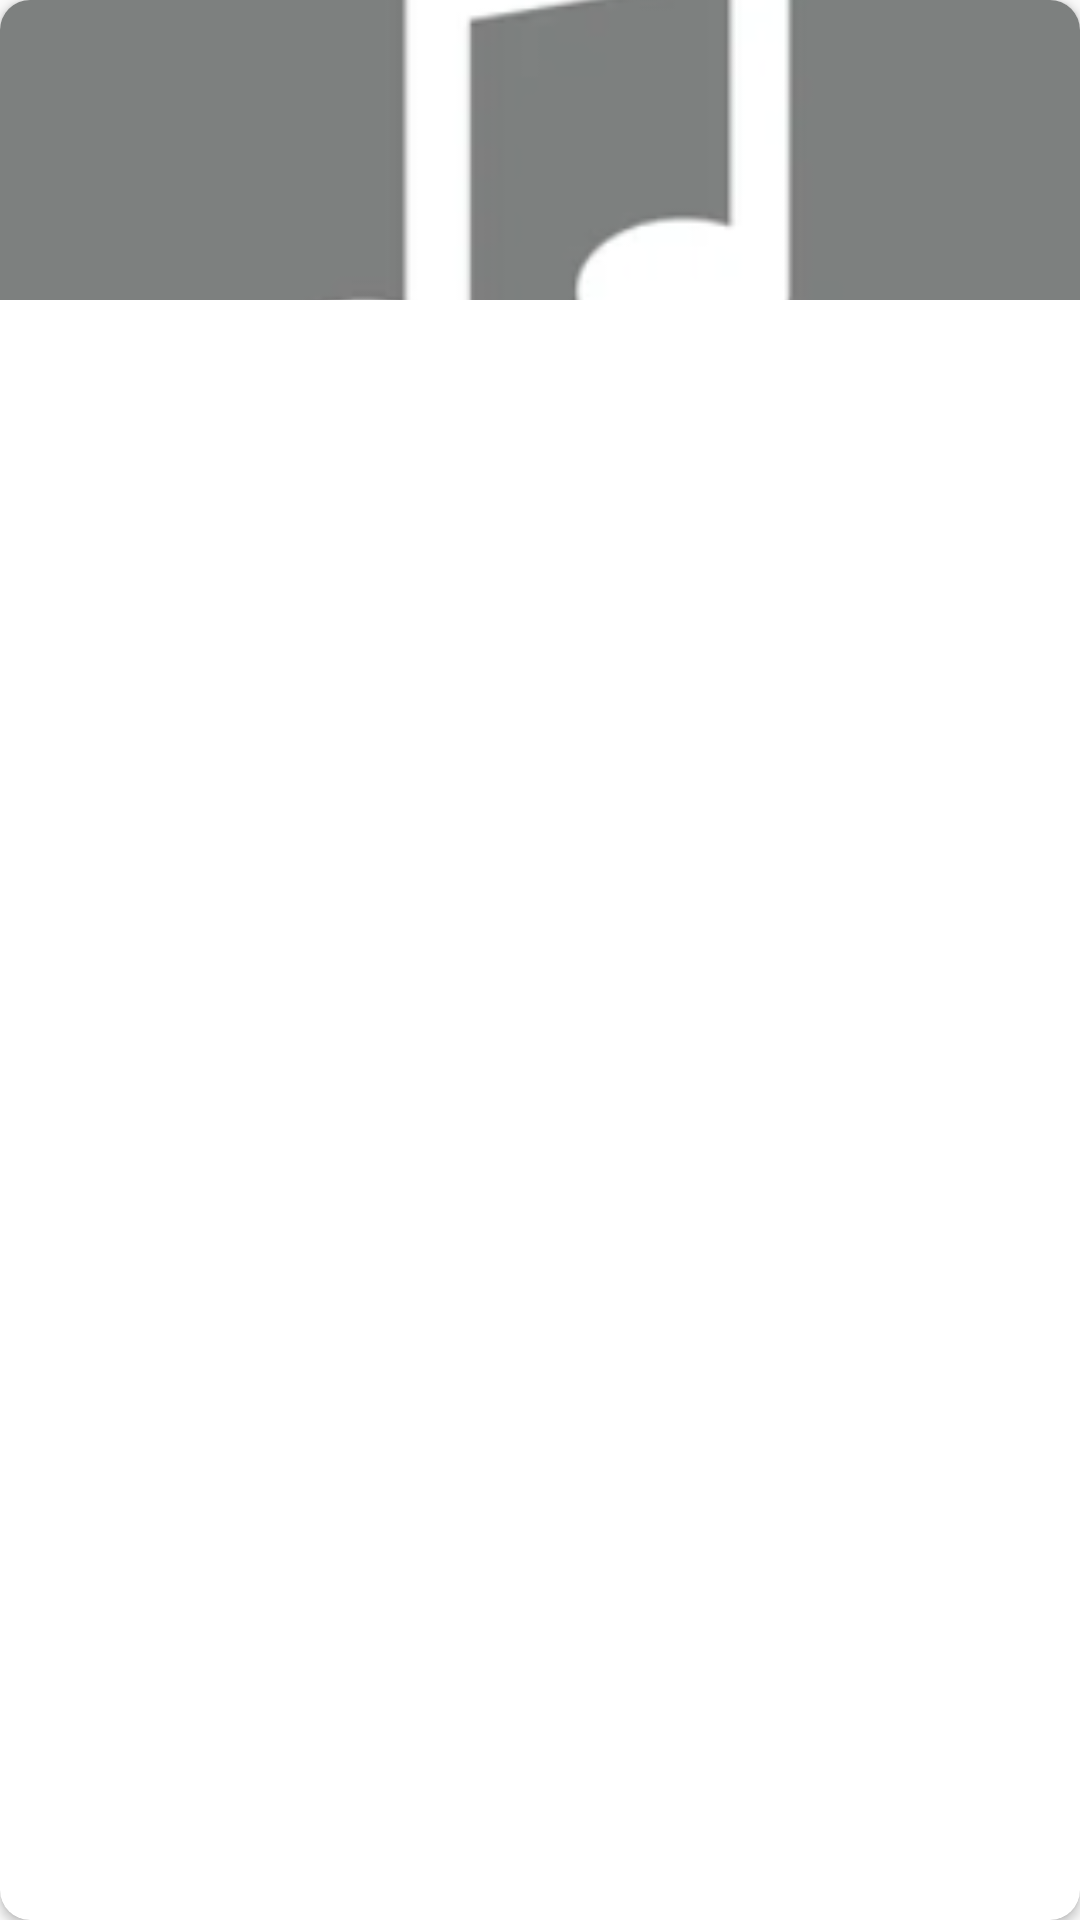

Here is an Android app screen rendered from its layout file. Give the layout XML and the strings, colors and styles it references.
<!-- AndroidManifest.xml: application theme Theme.AndroidMusicApp -->
<!-- res/layout/playlist_items_2.xml -->
<?xml version="1.0" encoding="utf-8"?>
<androidx.cardview.widget.CardView xmlns:android="http://schemas.android.com/apk/res/android"
    android:layout_width="100dp"
    android:layout_height="wrap_content"
    xmlns:app="http://schemas.android.com/apk/res-auto"
    android:id="@+id/playlist_item_2"
    app:cardCornerRadius="10dp"
    android:layout_marginEnd="20dp">
    <LinearLayout
        android:layout_width="match_parent"
        android:layout_height="wrap_content"
        android:orientation="vertical">
        <ImageView
            android:layout_width="match_parent"
            android:layout_height="100dp"
            android:scaleType="centerCrop"
            android:src="@drawable/ic_playlist">
        </ImageView>
        <TextView
            android:id="@+id/textView_playlist"
            android:layout_width="wrap_content"
            android:layout_height="wrap_content"
            android:padding="6dp"
            android:textSize="14sp"
            android:text=""
            android:textColor="@color/white">
        </TextView>
    </LinearLayout>
</androidx.cardview.widget.CardView>
<!-- resources referenced by this layout -->
<resources>
  <color name="white">#FFFFFFFF</color>
  <!-- drawable ic_playlist: png bitmap (drawable, 12135 bytes) -->
  <style name="Theme.AndroidMusicApp" parent="Base.Theme.AndroidMusicApp" />
  <style name="Base.Theme.AndroidMusicApp" parent="Theme.AppCompat.DayNight.NoActionBar">
          
          
      </style>
</resources>
